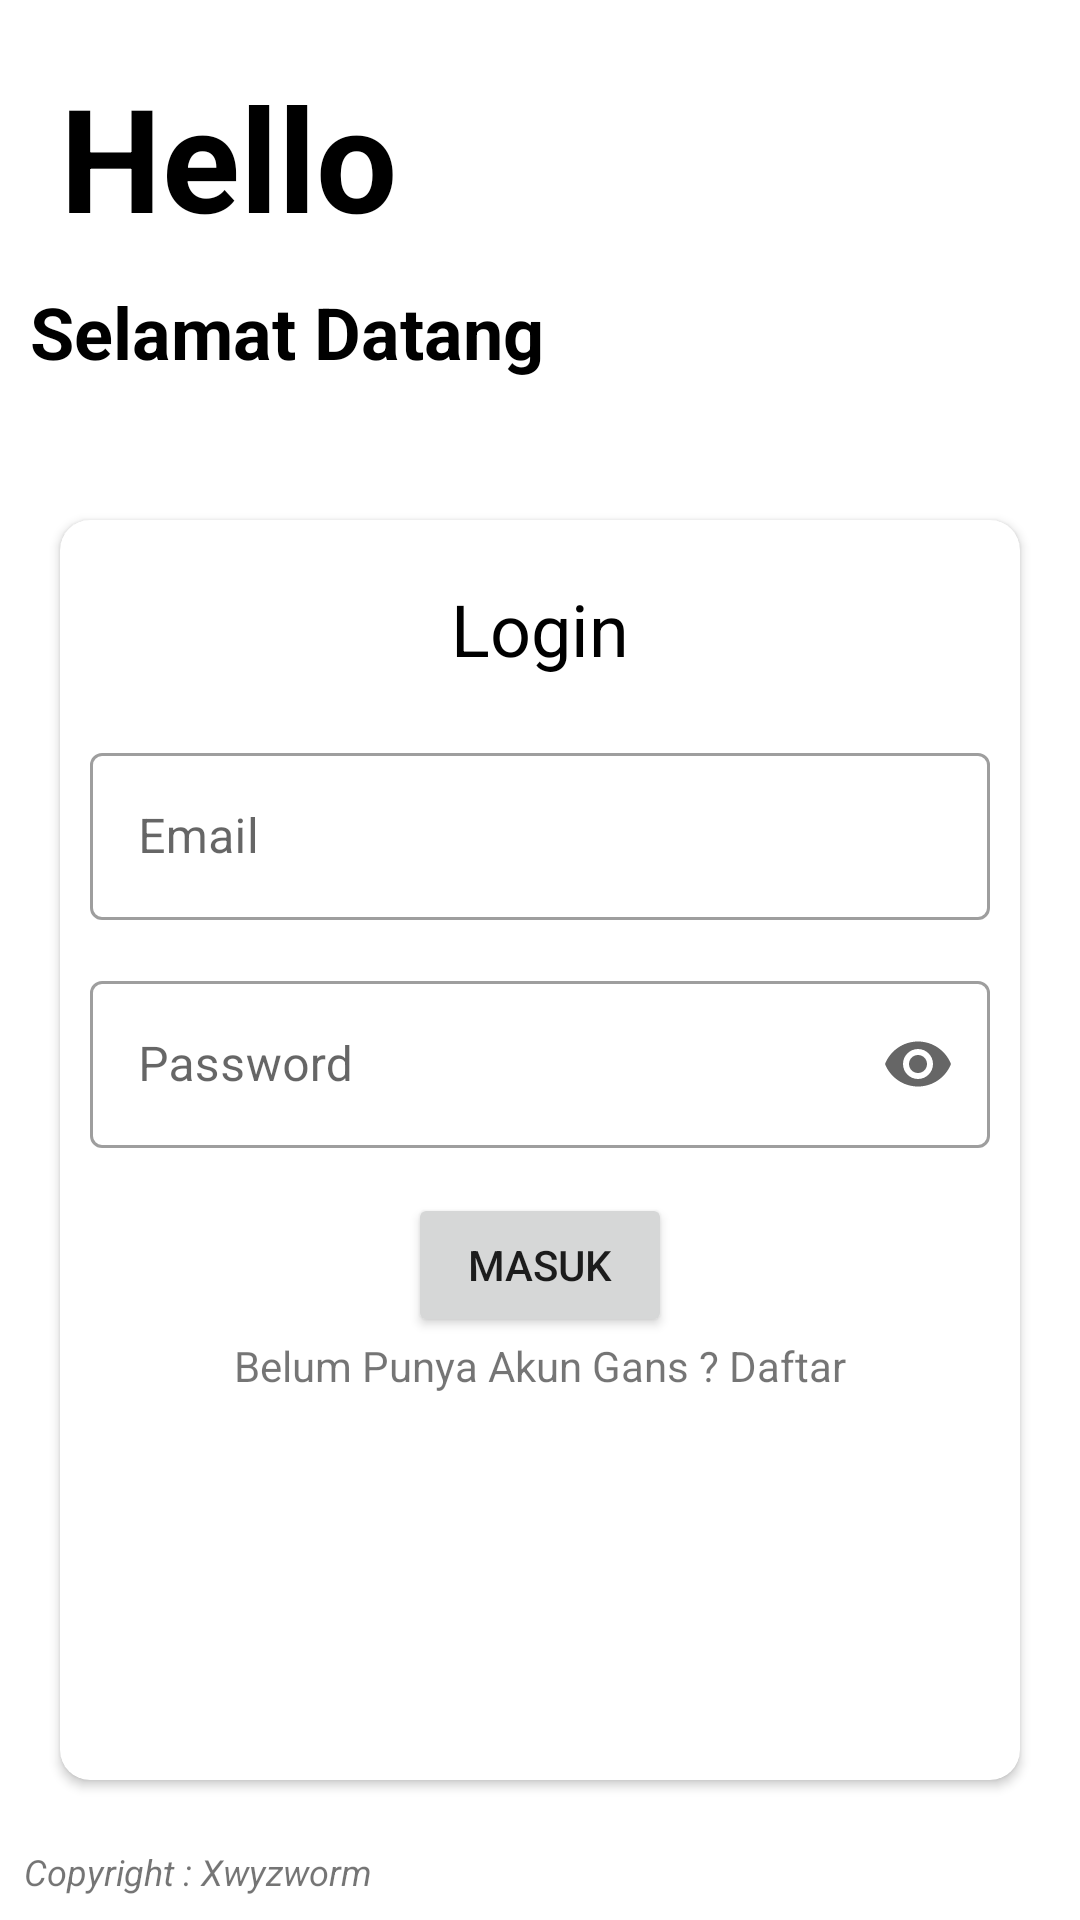

The Android layout XML behind this screen, and the referenced resources:
<!-- AndroidManifest.xml: application theme Theme.TumorDetection -->
<!-- res/layout/activity_main.xml -->
<?xml version="1.0" encoding="utf-8"?>
<androidx.constraintlayout.widget.ConstraintLayout xmlns:android="http://schemas.android.com/apk/res/android"
    xmlns:app="http://schemas.android.com/apk/res-auto"
    xmlns:tools="http://schemas.android.com/tools"
    android:layout_width="match_parent"
    android:layout_height="match_parent"
    tools:context=".MainActivity">

    <TextView
        android:id="@+id/HelloTitle"
        android:layout_width="wrap_content"
        android:layout_height="wrap_content"
        android:text = "Hello"
        android:layout_margin="20dp"
        android:textSize="48sp"
        android:textStyle="bold"
        android:textColor="@color/black"
        app:layout_constraintStart_toStartOf="parent"
        app:layout_constraintTop_toTopOf="parent"/>

    <TextView
        android:id="@+id/SelamatDatangTitle"
        android:layout_width="wrap_content"
        android:layout_height="wrap_content"
        android:text="Selamat Datang"
        android:layout_margin="10dp"
        android:textColor="@color/black"
        android:textStyle="bold"
        android:textSize="24sp"
        app:layout_constraintTop_toBottomOf="@id/HelloTitle"
        app:layout_constraintStart_toStartOf="parent"
        />

    <androidx.cardview.widget.CardView
        android:layout_width="match_parent"
        android:layout_height="420dp"
        android:layout_margin="20dp"
        app:cardCornerRadius="10dp"
        app:layout_constraintBottom_toBottomOf="parent"
        app:layout_constraintEnd_toEndOf="parent"
        app:layout_constraintStart_toStartOf="parent"
        app:layout_constraintTop_toBottomOf="@id/SelamatDatangTitle" >
    <LinearLayout
        android:layout_width="match_parent"
        android:layout_height="wrap_content"
        android:orientation="vertical">

        <TextView
            android:layout_height="wrap_content"
            android:layout_width="wrap_content"
            android:text="Login"
            android:textSize="24sp"
            android:layout_gravity="center"
            android:layout_margin="20dp"
            android:textColor="@color/black"/>
        <com.google.android.material.textfield.TextInputLayout
            android:layout_width="match_parent"
            android:layout_height="match_parent"
            android:layout_marginRight="10dp"
            android:layout_marginLeft="10dp"
            android:layout_marginBottom="15dp"
            android:hint="Email"
            style="@style/Widget.MaterialComponents.TextInputLayout.OutlinedBox"
            >
            <com.google.android.material.textfield.TextInputEditText
                android:id="@+id/etLoginEmail"
                android:layout_width="match_parent"
                android:layout_height="match_parent"
                />
        </com.google.android.material.textfield.TextInputLayout>
        <com.google.android.material.textfield.TextInputLayout
            android:layout_width="match_parent"
            android:layout_height="match_parent"
            android:hint="Password"
            android:textSize="24sp"
            android:layout_marginLeft="10dp"
            android:layout_marginRight="10dp"
            android:layout_marginBottom="15dp"
            app:endIconMode="password_toggle"
            style="@style/Widget.MaterialComponents.TextInputLayout.OutlinedBox"
            >
            <com.google.android.material.textfield.TextInputEditText
                android:id="@+id/etLoginPassword"
                android:layout_width="match_parent"
                android:inputType="textPassword"
                android:layout_height="match_parent"/>
        </com.google.android.material.textfield.TextInputLayout>

        <Button
            android:id="@+id/btnLogin"
            android:layout_width="wrap_content"
            android:layout_height="wrap_content"
            android:layout_gravity="center"
            android:text="Masuk"
            />
        <LinearLayout
            android:layout_width="wrap_content"
            android:layout_height="wrap_content"
            android:orientation="horizontal"
            android:layout_gravity="center"
            >
            <TextView
                android:layout_width="wrap_content"
                android:layout_height="wrap_content"
                android:text="Belum Punya Akun Gans ? "
                />
            <TextView
                android:id="@+id/btnLoginDaftar"
                android:layout_width="wrap_content"
                android:layout_height="wrap_content"
                android:text="Daftar"
                android:onClick="Login"
                />
        </LinearLayout>

    </LinearLayout>

    </androidx.cardview.widget.CardView>
    <TextView
        android:layout_width="wrap_content"
        android:layout_height="wrap_content"
        android:text="Copyright : Xwyzworm"
        android:textSize="12sp"
        android:textStyle="italic"
        android:layout_marginBottom="8dp"
        android:layout_marginLeft="8dp"
        app:layout_constraintBottom_toBottomOf="parent"
        app:layout_constraintStart_toStartOf="parent"
        />
</androidx.constraintlayout.widget.ConstraintLayout>
<!-- resources referenced by this layout -->
<resources>
  <color name="black">#FF000000</color>
  <style name="Theme.TumorDetection" parent="Theme.MaterialComponents.DayNight.DarkActionBar">
          
          <item name="colorPrimary">@color/purple_500</item>
          <item name="colorPrimaryVariant">@color/purple_700</item>
          <item name="colorOnPrimary">@color/white</item>
          
          <item name="colorSecondary">@color/teal_200</item>
          <item name="colorSecondaryVariant">@color/teal_700</item>
          <item name="colorOnSecondary">@color/black</item>
          
          <item name="android:statusBarColor" tools:targetApi="l">?attr/colorPrimaryVariant</item>
          
      </style>
  <color name="purple_500">#FF6200EE</color>
  <color name="purple_700">#FF3700B3</color>
  <color name="white">#FFFFFFFF</color>
  <color name="teal_200">#FF03DAC5</color>
  <color name="teal_700">#FF018786</color>
</resources>
